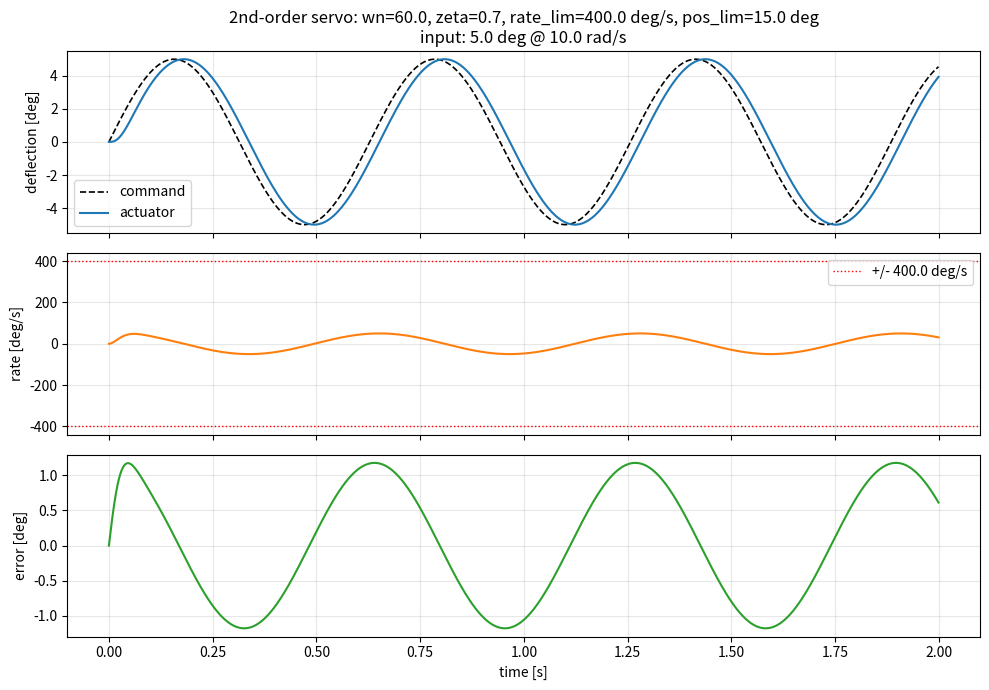

Here is the Python script that generated this plot:
"""
servo_response.py
=================
Standalone study of a 2nd-order actuator driven by a sinusoidal input.
No dependency on the flight model — pure ODE integration + plots.

Edit the parameters below and run:
    python servo_response.py
    python servo_response.py --show
"""

import sys
import numpy as np
from scipy.integrate import solve_ivp
import matplotlib
if "--show" not in sys.argv:
    matplotlib.use("Agg")
import matplotlib.pyplot as plt

# ============================================================
# USER PARAMETERS — edit these
# ============================================================

# Input signal: delta_cmd(t) = AMPLITUDE * sin(OMEGA * t)
AMPLITUDE = 5.0       # [deg]
OMEGA     = 10.0      # [rad/s]

# Actuator 2nd order: delta_ddot = wn^2*(cmd - delta) - 2*zeta*wn*delta_dot
WN   = 60.0           # natural frequency [rad/s]
ZETA = 0.7            # damping ratio [-]

# Limits
RATE_LIMIT = 400.0    # max actuator rate [deg/s]
POS_LIMIT  = 15.0     # max actuator deflection [deg]

# Simulation
T_MAX = 2.0           # [s]
DT    = 0.001         # output step [s]

# ============================================================


def cmd(t):
    return AMPLITUDE * np.sin(OMEGA * t)


def derivatives(t, x):
    delta, delta_dot = x
    c = cmd(t)

    ddot = WN**2 * (c - delta) - 2.0 * ZETA * WN * delta_dot

    # rate limit
    if delta_dot > RATE_LIMIT:
        ddot = min(ddot, 0.0)
    elif delta_dot < -RATE_LIMIT:
        ddot = max(ddot, 0.0)

    # position limit
    if delta >= POS_LIMIT and delta_dot > 0.0:
        delta_dot = 0.0
        ddot = min(ddot, 0.0)
    elif delta <= -POS_LIMIT and delta_dot < 0.0:
        delta_dot = 0.0
        ddot = max(ddot, 0.0)

    return [delta_dot, ddot]


t_eval = np.arange(0.0, T_MAX, DT)
sol = solve_ivp(derivatives, (0.0, T_MAX), [0.0, 0.0],
                t_eval=t_eval, max_step=DT, method="RK45")

t = sol.t
delta = sol.y[0]
delta_dot = sol.y[1]
command = np.array([cmd(ti) for ti in t])

# ---- Plots ---- #
fig, ax = plt.subplots(3, 1, figsize=(10, 7), sharex=True)

ax[0].plot(t, command, "k--", lw=1.2, label="command")
ax[0].plot(t, delta, "tab:blue", lw=1.5, label="actuator")
ax[0].set_ylabel("deflection [deg]")
ax[0].legend()
ax[0].grid(alpha=0.3)
ax[0].set_title(f"2nd-order servo: wn={WN}, zeta={ZETA}, "
                f"rate_lim={RATE_LIMIT} deg/s, pos_lim={POS_LIMIT} deg\n"
                f"input: {AMPLITUDE} deg @ {OMEGA} rad/s")

ax[1].plot(t, delta_dot, "tab:orange", lw=1.5)
ax[1].axhline(RATE_LIMIT, color="r", ls=":", lw=1, label=f"+/- {RATE_LIMIT} deg/s")
ax[1].axhline(-RATE_LIMIT, color="r", ls=":", lw=1)
ax[1].set_ylabel("rate [deg/s]")
ax[1].legend()
ax[1].grid(alpha=0.3)

# phase lag and gain
ax[2].plot(t, command - delta, "tab:green", lw=1.5)
ax[2].set_ylabel("error [deg]")
ax[2].set_xlabel("time [s]")
ax[2].grid(alpha=0.3)

fig.tight_layout()
fig.savefig("servo_response.png", dpi=130, bbox_inches="tight")
print(f"Saved: servo_response.png")

if "--show" in sys.argv:
    plt.show()
plt.close(fig)
